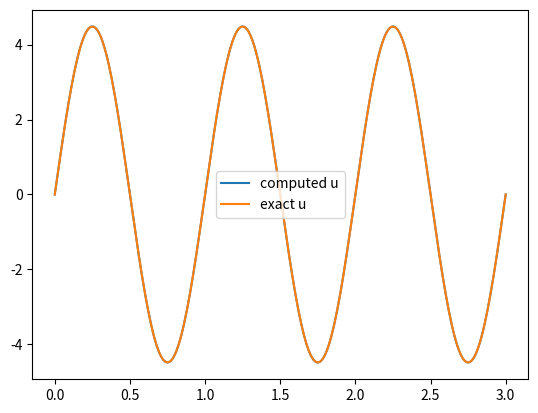

Here is the Python script that generated this plot:
import numpy as np
import collections

def solver(I, V, q, f, c, L, dt, C, T):
    x, t = mesh(L, dt, C, T, c)
    return solve(x, t, I, V, q, f, c)

def mesh(L, dt, T, C=1, c=1):
    Nt = int(round(T / dt))             # Number of time steps
    t = np.linspace(0, Nt * dt, Nt + 1)
    dx = dt * c / C                     # Step size in space
    Nx = int(round(L / dx))             # Number of steps in space
    x = np.linspace(0, L, Nx + 1)
    return x, t

def solve(x, t, I=None, V=None, q=None, f=None, c=1, callback=None):
    dx = x[1] - x[0]
    dt = t[1] - t[0]
    C2 = (c * dt / dx)**2
    Nx = len(x) - 1

    def init_param(p):
        if p is None:
            return np.zeros_like(x)
        elif isinstance(p, collections.abc.Callable):
            return p(x)
        else:
            return p
    I = init_param(I)
    V = init_param(V)
    q = init_param(q)

    # We could also init as f as a spacetime array, but lets save memory
    if f is None:
        f = lambda x, t: 0

    u = np.zeros(Nx + 1)       # solution at new time level
    u_n = np.zeros(Nx + 1)     # solution at 1 time level back
    u_nm1 = np.zeros(Nx + 1)   # solution at 2 time level back

    u_array = []

    # zeroth time step
    u_n[...] = I
    u_array.append(u_n.copy())
    if callback is not None:
        callback(u_n, x, t, 0)

    # special case for first time step
    if isinstance(f, collections.abc.Callable): # f is a function
        ff = f(t[0], x[1:-1])
    else: # f is a numpy array
        ff = f[0, 1:-1]
    u[1:-1] = u_n[1:-1] + dt * V[1:-1] + 0.5 * C2 * (
            u_n[:-2] - 2 * u_n[1:-1] + u_n[2:]) + 0.5 * dt**2 * (
                    q[1:-1] * u_n[1:-1]) + 0.5 * dt**2 * ff
    u[0] = 0
    u[Nx] = 0

    u_array.append(u.copy())
    if callback is not None:
        callback(u, x, t, 1)

    u_nm1[:] = u_n
    u_n[:] = u

    # rest of the time steps
    for n in range(1, len(t) - 1):
        if isinstance(f, collections.abc.Callable): # f is a function
            ff = f(t[n], x[1:-1])
        else: # f is a numpy array
            ff = f[n, 1:-1]

        u[1:-1] = -u_nm1[1:-1] + 2 * u_n[1:-1] + C2 * (
                u_n[:-2] - 2 * u_n[1:-1] + u_n[2:]) + dt**2 * (
                    q[1:-1] * u_n[1:-1]) + dt**2 * ff
        # set boundary to zero
        u[0] = 0
        u[Nx] = 0

        u_array.append(u.copy())
        if callback is not None:
            if callback(u, x, t, n + 1):
                break

        u_nm1[:] = u_n
        u_n[:] = u

    return np.array(u_array)


if __name__ == '__main__':
    import matplotlib.pyplot as plt
    from numpy import sin, cos, power, pi, e

    u = lambda t, x: power(e,t)*sin(2*pi*x)
    f = lambda t, x: power(e,t)*(4*power(pi,2) - x)*sin(2*pi*x)
    ut = lambda t, x: power(e,t)*sin(2*pi*x)
    ux = lambda t, x: 2*power(e,t)*pi*cos(2*pi*x)
    q = lambda x: 1 + x
    
    L=3.0
    T=1.5
    dt=0.01
    
    x, t = mesh(L, dt, T)
    u_comp = solve(x, t, I=u(0, x), V=ut(0, x), q=q, f=f)

    u_compT = u_comp[-1,:]

    plt.plot(x, u_compT, label='computed u')
    plt.plot(x, u(T, x), label='exact u')
    plt.legend()
    plt.show()

    print(np.max(np.abs(u(T, x) - u_compT)))

